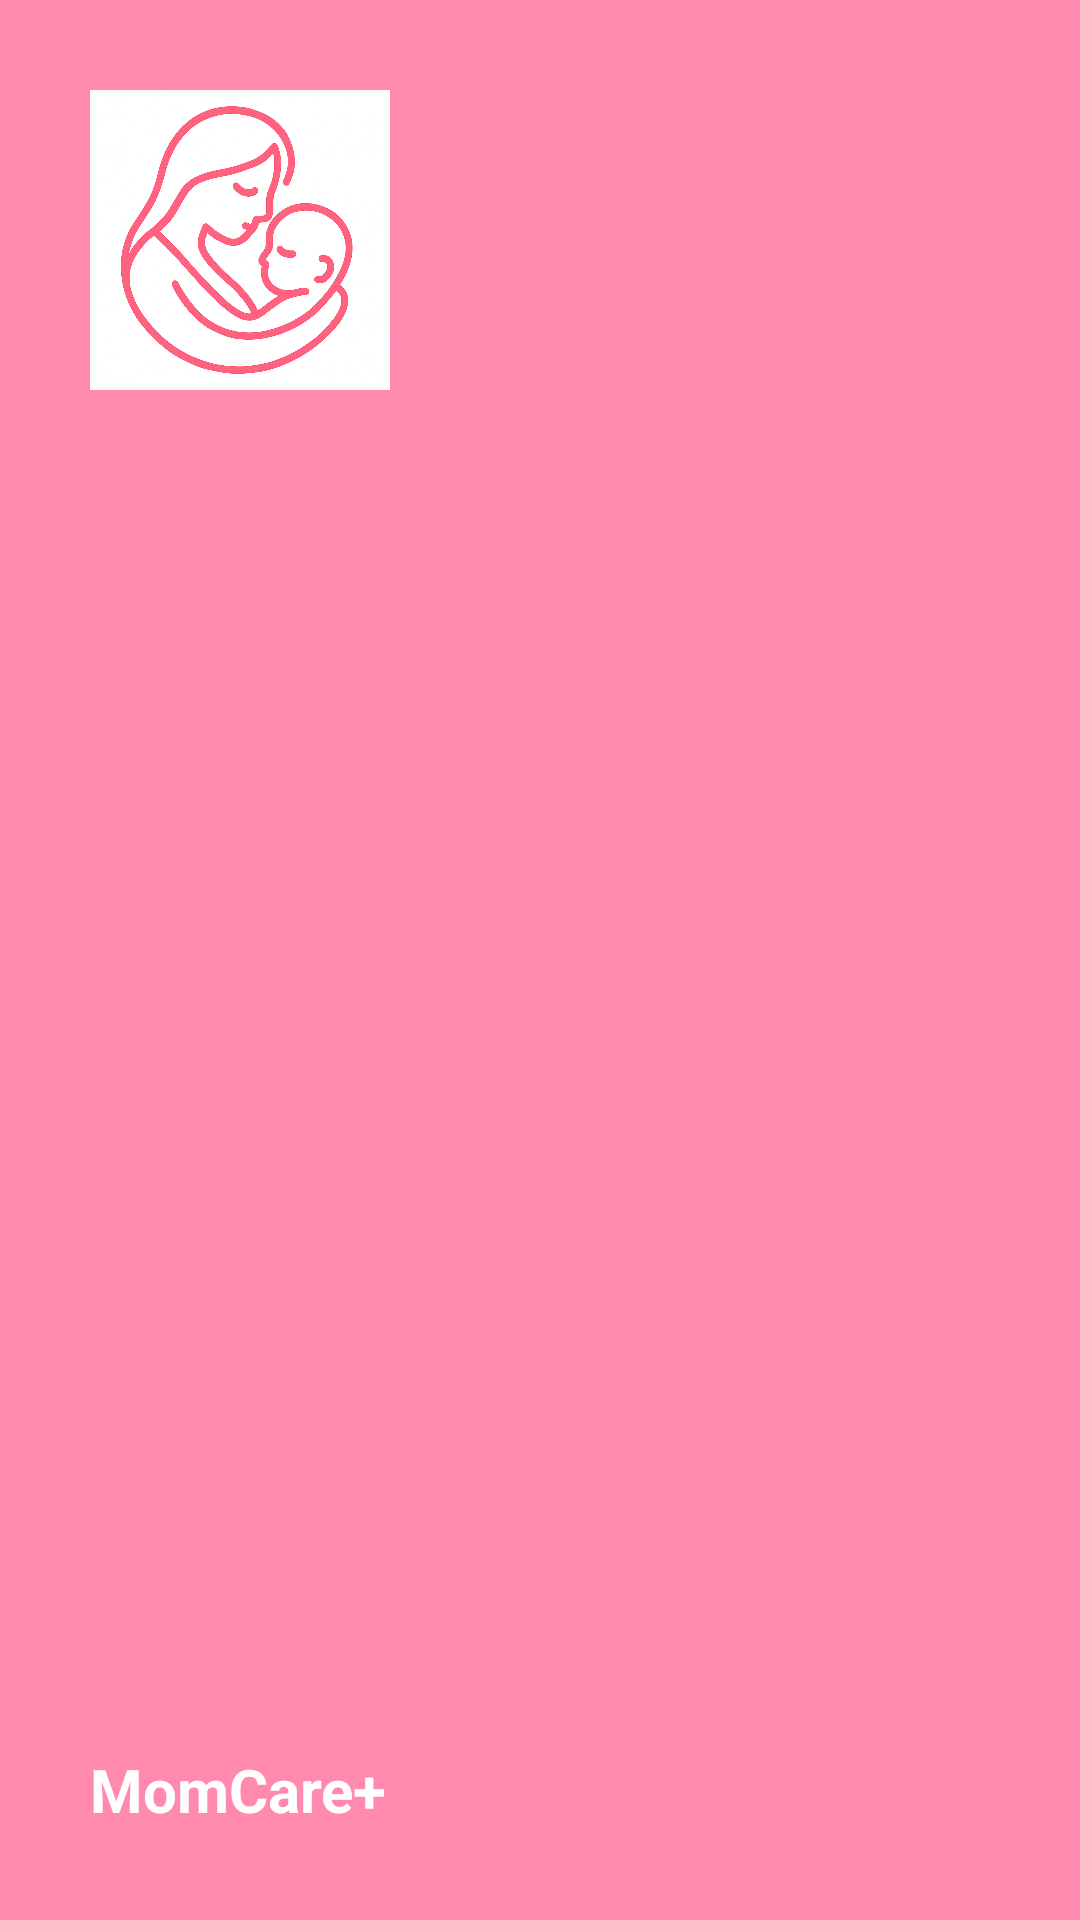

Write the Android layout XML for this screen, with the resource values it uses.
<!-- AndroidManifest.xml: application theme Theme.MomApp -->
<!-- res/layout/navigation_header.xml -->
<?xml version="1.0" encoding="utf-8"?>
<RelativeLayout
    xmlns:android="http://schemas.android.com/apk/res/android"
    android:layout_width="match_parent"
    android:layout_height="200dp"
    android:background="#FF8AAE">

    
    <ImageView
        android:layout_width="100dp"
        android:layout_height="100dp"
        android:src="@drawable/momlogo"
        android:layout_marginTop="30dp"
        android:layout_marginLeft="30dp"/>

    
    <TextView
        android:id="@+id/appTitle"
        android:layout_width="wrap_content"
        android:layout_height="wrap_content"
        android:text="MomCare+"
        android:textColor="#FFFFFF"
        android:textStyle="bold"
        android:textSize="20dp"
        android:layout_alignParentBottom="true"
        android:layout_alignParentLeft="true"
        android:layout_marginBottom="30dp"
        android:layout_marginLeft="30dp"/>


</RelativeLayout>
<!-- resources referenced by this layout -->
<resources>
  <!-- drawable momlogo: png bitmap (drawable, 775789 bytes) -->
  <style name="Theme.MomApp" parent="Theme.MaterialComponents.DayNight.NoActionBar" />
</resources>
